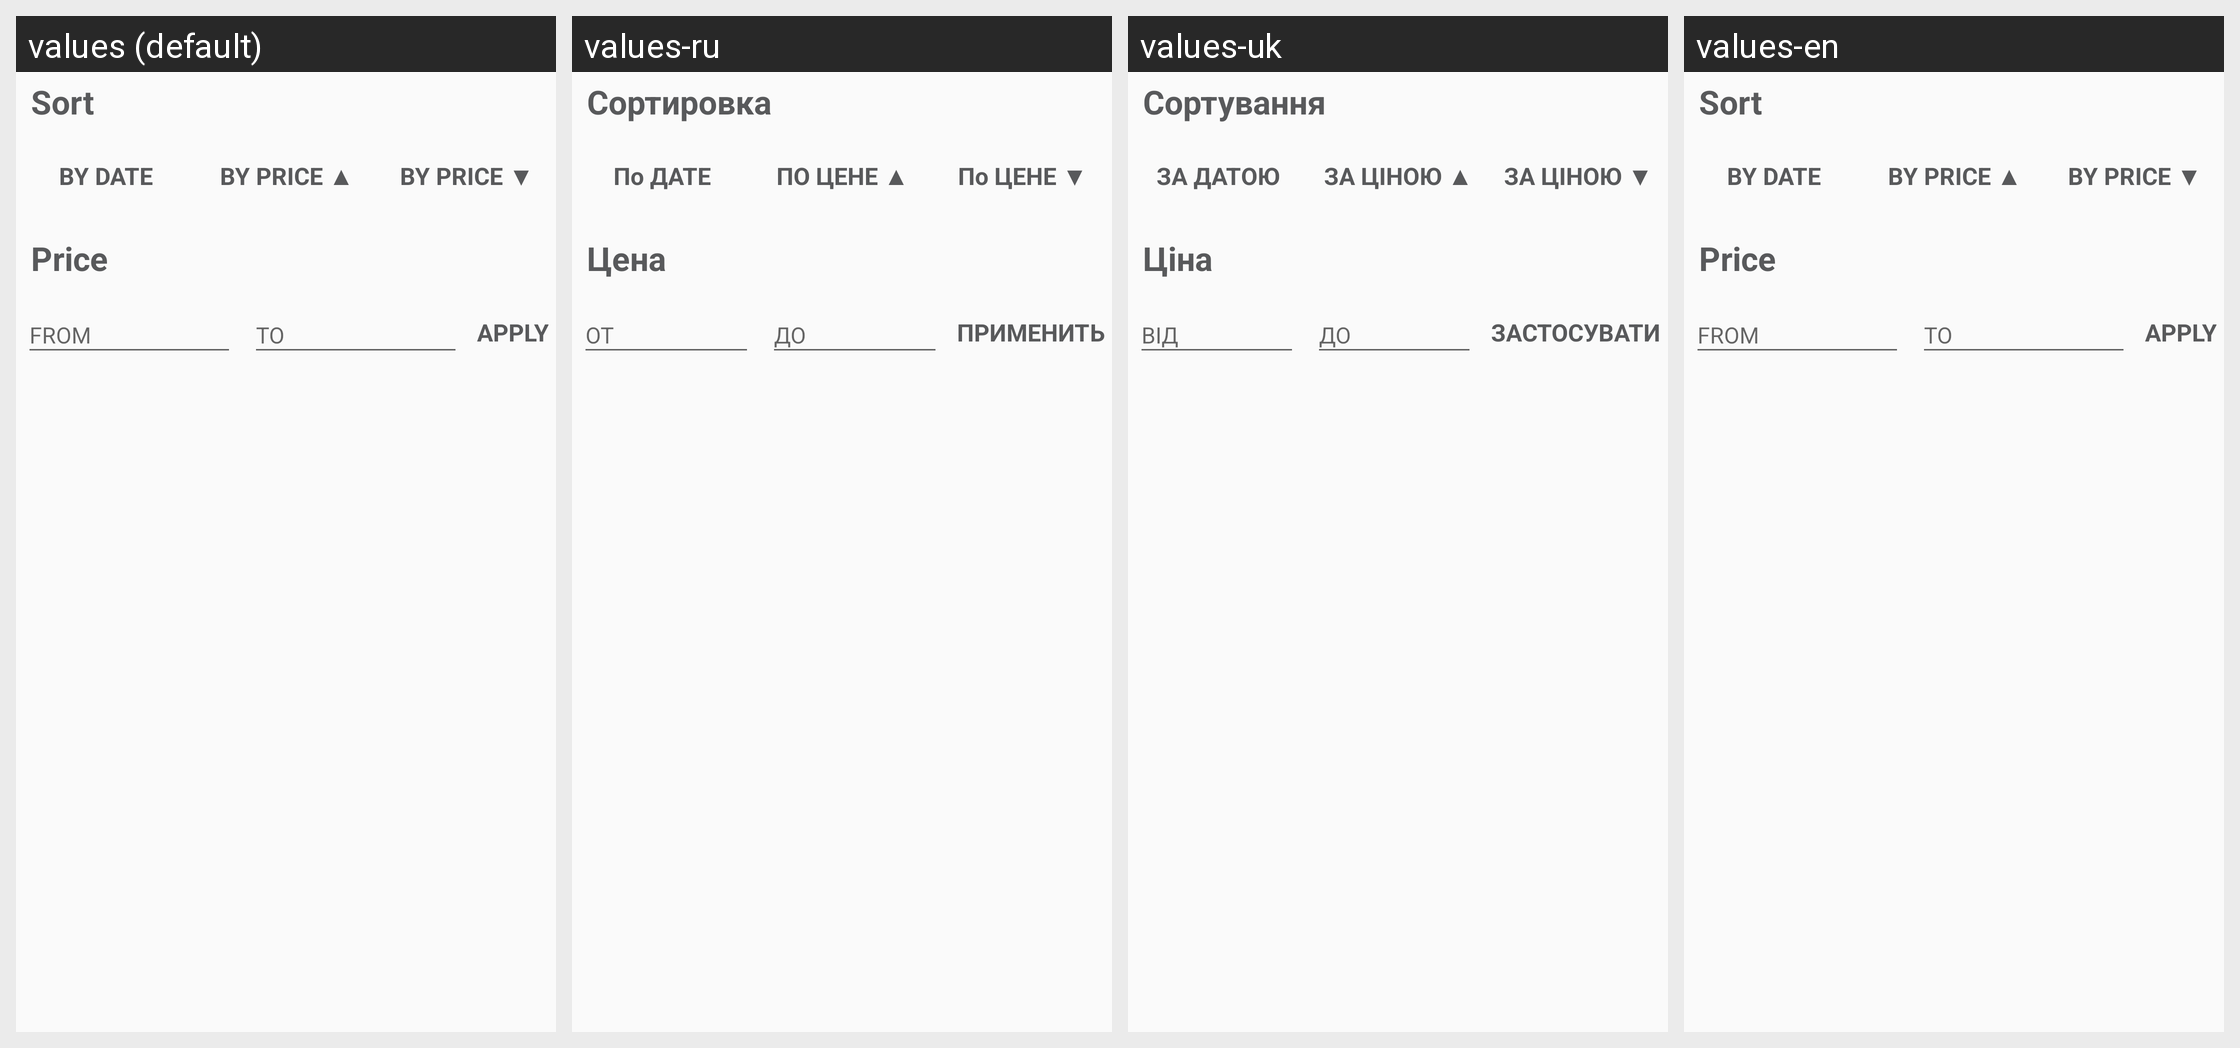

Here is an Android app screen in its default locale and in the app's own translations. Write out the translated-string differences for the strings that appear on this screen.
Android screen res/layout/filter_header.xml rendered under 4 locales, left to right: values (default), values-ru, values-uk, values-en. Device: Nexus 5 (rendered at 1080×1920; each locale shown at half size, 540×960, under a caption strip naming it); theme AppTheme.
Strings drawn on this screen, with the default value and each locale's value (text and hints the layout hard-codes, and strings that could not be matched under every locale, appear in the picture but are not listed):

sort
  values: Sort
  values-ru: Сортировка
  values-uk: Сортування
  values-en: Sort

by_date
  values: BY DATE
  values-ru: По ДАТЕ
  values-uk: ЗА ДАТОЮ
  values-en: BY DATE

by_price_up
  values: BY PRICE ▲
  values-ru: ПО ЦЕНЕ ▲
  values-uk: ЗА ЦІНОЮ ▲
  values-en: BY PRICE ▲

by_price_down
  values: BY PRICE ▼
  values-ru: По ЦЕНЕ ▼
  values-uk: ЗА ЦІНОЮ ▼
  values-en: BY PRICE ▼

price
  values: Price
  values-ru: Цена
  values-uk: Цiна
  values-en: Price

from_caps
  values: FROM
  values-ru: ОТ
  values-uk: ВIД
  values-en: FROM

to_caps
  values: TO
  values-ru: ДО
  values-uk: ДО
  values-en: TO

apply_caps
  values: APPLY
  values-ru: ПРИМЕНИТЬ
  values-uk: ЗАСТОСУВАТИ
  values-en: APPLY
